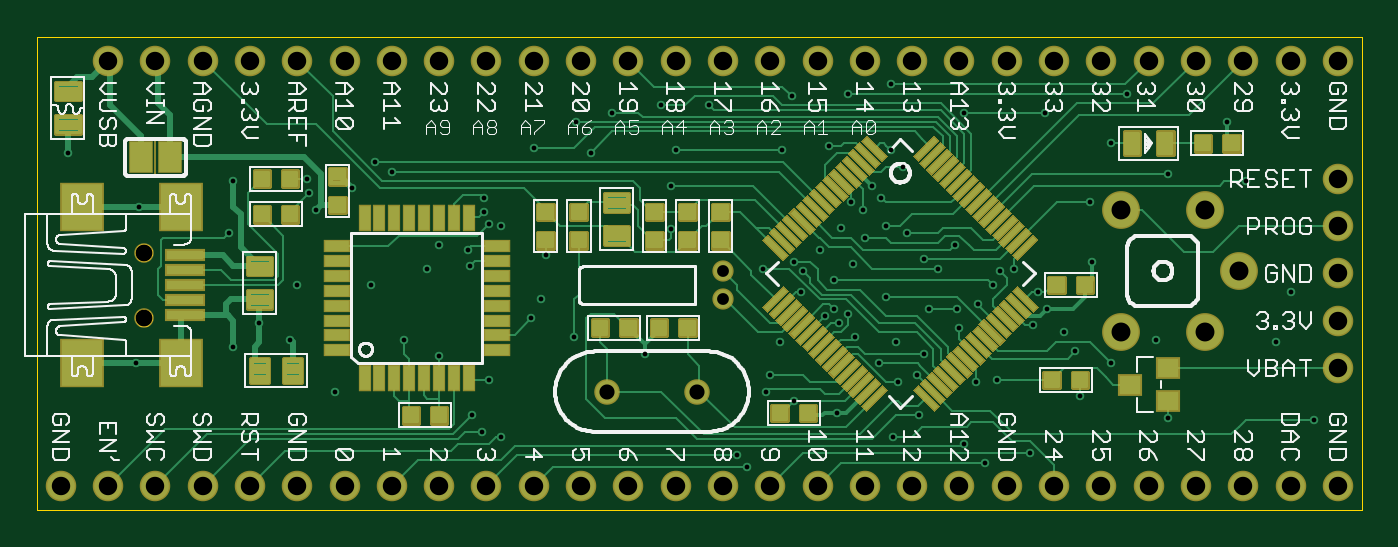
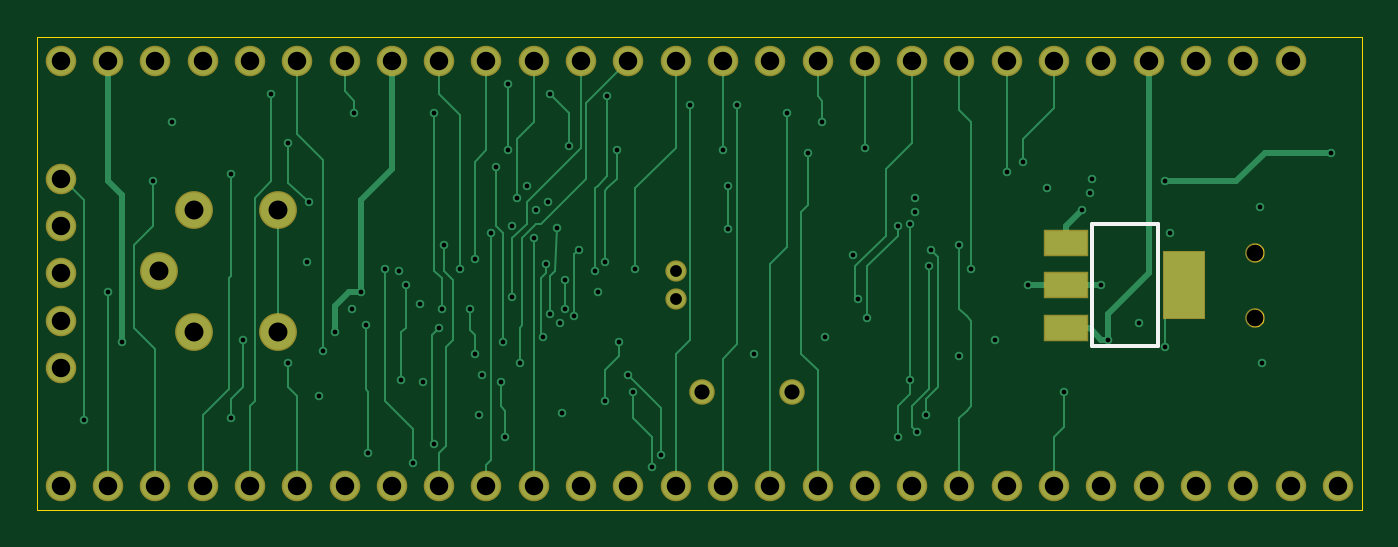
Circuit board: 10 layer files. Board 71.1 x 25.4 mm.
- paste: board.bcream.ger (229 bytes)
- outline: board.boardoutline.ger (1846 bytes)
- bottom_copper: board.bottomlayer.GBL (9769 bytes)
- bottom_silk: board.bottomsilkscreen.ger (212 bytes)
- bottom_mask: board.bottomsoldermask.ger (1688 bytes)
- drill: board.drills.xln (2425 bytes)
- paste: board.tcream.ger (16837 bytes)
- top_copper: board.toplayer..GTL (34902 bytes)
- top_silk: board.topsilkscreen.ger (46378 bytes)
- top_mask: board.topsoldermask.ger (18373 bytes)

=== paste: board.bcream.ger (229 bytes, source withheld) ===
=== outline: board.boardoutline.ger ===
G75*
%MOIN*%
%OFA0B0*%
%FSLAX24Y24*%
%IPPOS*%
%LPD*%
%AMOC8*
5,1,8,0,0,1.08239X$1,22.5*
%
%ADD10C,0.0000*%
D10*
X001575Y000925D02*
X001575Y010925D01*
X029575Y010925D01*
X029575Y000925D01*
X001575Y000925D01*
X003648Y004986D02*
X003650Y005012D01*
X003656Y005038D01*
X003666Y005063D01*
X003679Y005086D01*
X003695Y005106D01*
X003715Y005124D01*
X003737Y005139D01*
X003760Y005151D01*
X003786Y005159D01*
X003812Y005163D01*
X003838Y005163D01*
X003864Y005159D01*
X003890Y005151D01*
X003914Y005139D01*
X003935Y005124D01*
X003955Y005106D01*
X003971Y005086D01*
X003984Y005063D01*
X003994Y005038D01*
X004000Y005012D01*
X004002Y004986D01*
X004000Y004960D01*
X003994Y004934D01*
X003984Y004909D01*
X003971Y004886D01*
X003955Y004866D01*
X003935Y004848D01*
X003913Y004833D01*
X003890Y004821D01*
X003864Y004813D01*
X003838Y004809D01*
X003812Y004809D01*
X003786Y004813D01*
X003760Y004821D01*
X003736Y004833D01*
X003715Y004848D01*
X003695Y004866D01*
X003679Y004886D01*
X003666Y004909D01*
X003656Y004934D01*
X003650Y004960D01*
X003648Y004986D01*
X003648Y006364D02*
X003650Y006390D01*
X003656Y006416D01*
X003666Y006441D01*
X003679Y006464D01*
X003695Y006484D01*
X003715Y006502D01*
X003737Y006517D01*
X003760Y006529D01*
X003786Y006537D01*
X003812Y006541D01*
X003838Y006541D01*
X003864Y006537D01*
X003890Y006529D01*
X003914Y006517D01*
X003935Y006502D01*
X003955Y006484D01*
X003971Y006464D01*
X003984Y006441D01*
X003994Y006416D01*
X004000Y006390D01*
X004002Y006364D01*
X004000Y006338D01*
X003994Y006312D01*
X003984Y006287D01*
X003971Y006264D01*
X003955Y006244D01*
X003935Y006226D01*
X003913Y006211D01*
X003890Y006199D01*
X003864Y006191D01*
X003838Y006187D01*
X003812Y006187D01*
X003786Y006191D01*
X003760Y006199D01*
X003736Y006211D01*
X003715Y006226D01*
X003695Y006244D01*
X003679Y006264D01*
X003666Y006287D01*
X003656Y006312D01*
X003650Y006338D01*
X003648Y006364D01*
M02*

=== bottom_copper: board.bottomlayer.GBL (9769 bytes, source omitted) ===
=== bottom_silk: board.bottomsilkscreen.ger (212 bytes, source withheld) ===
=== bottom_mask: board.bottomsoldermask.ger ===
G75*
%MOIN*%
%OFA0B0*%
%FSLAX24Y24*%
%IPPOS*%
%LPD*%
%AMOC8*
5,1,8,0,0,1.08239X$1,22.5*
%
%ADD10C,0.0540*%
%ADD11C,0.0450*%
%ADD12C,0.0414*%
%ADD13C,0.0645*%
%ADD14R,0.0960X0.0560*%
%ADD15R,0.0910X0.1460*%
%ADD16C,0.0800*%
D10*
X013625Y003425D03*
X015525Y003425D03*
D11*
X016075Y005375D03*
X016075Y005975D03*
D12*
X003825Y006364D03*
X003825Y004986D03*
D13*
X002075Y001425D03*
X003075Y001425D03*
X004075Y001425D03*
X005075Y001425D03*
X006075Y001425D03*
X007075Y001425D03*
X008075Y001425D03*
X009075Y001425D03*
X010075Y001425D03*
X011075Y001425D03*
X012075Y001425D03*
X013075Y001425D03*
X014075Y001425D03*
X015075Y001425D03*
X016075Y001425D03*
X017075Y001425D03*
X018075Y001425D03*
X019075Y001425D03*
X020075Y001425D03*
X021075Y001425D03*
X022075Y001425D03*
X023075Y001425D03*
X024075Y001425D03*
X025075Y001425D03*
X026075Y001425D03*
X027075Y001425D03*
X028075Y001425D03*
X029075Y001425D03*
X029075Y003925D03*
X029075Y004925D03*
X029075Y005925D03*
X029075Y006925D03*
X029075Y007925D03*
X029075Y010425D03*
X028075Y010425D03*
X027075Y010425D03*
X026075Y010425D03*
X025075Y010425D03*
X024075Y010425D03*
X023075Y010425D03*
X022075Y010425D03*
X021075Y010425D03*
X020075Y010425D03*
X019075Y010425D03*
X018075Y010425D03*
X017075Y010425D03*
X016075Y010425D03*
X015075Y010425D03*
X014075Y010425D03*
X013075Y010425D03*
X012075Y010425D03*
X011075Y010425D03*
X010075Y010425D03*
X009075Y010425D03*
X008075Y010425D03*
X007075Y010425D03*
X006075Y010425D03*
X005075Y010425D03*
X004075Y010425D03*
X003075Y010425D03*
D14*
X007825Y006575D03*
X007825Y005675D03*
X007825Y004775D03*
D15*
X005325Y005675D03*
D16*
X024485Y004695D03*
X026265Y004695D03*
X026989Y005975D03*
X026265Y007255D03*
X024485Y007255D03*
M02*

=== drill: board.drills.xln ===
%
M48
M72
T01C0.0100
T02C0.0250
T03C0.0320
T04C0.0354
T05C0.0390
T06C0.0400
%
T01
X7875Y3425
X10075Y4175
X9325Y4525
X11125Y3675
X10775Y2925
X10975Y2575
X11375Y2475
X14425Y4225
X12925Y4575
X12025Y4975
X12225Y5375
X10725Y6075
X10675Y6425
X10075Y6525
X9825Y6025
X8625Y5675
X7075Y5675
X6275Y4875
X6925Y4525
X5725Y4375
X3675Y4025
X5625Y6775
X7475Y7275
X7325Y7625
X7275Y7925
X8225Y7725
X9075Y8075
X8725Y8275
X11025Y7525
X11025Y7225
X11125Y6975
X11375Y6925
X12325Y6305
X14975Y6855
X16925Y6025
X17575Y6175
X17775Y5975
X18425Y5775
X17725Y5525
X18425Y5175
X18225Y5025
X18725Y5075
X18525Y4875
X18875Y4575
X19725Y4475
X20325Y4225
X19375Y4025
X19775Y3625
X20175Y3775
X21425Y3625
X21875Y3675
X23525Y4275
X24275Y4025
X25225Y4525
X23275Y4675
X22625Y4825
X22925Y5175
X22725Y5525
X21775Y5675
X21925Y5975
X22225Y6025
X20975Y6525
X20325Y6225
X20625Y6025
X19525Y5425
X20425Y5175
X21025Y5175
X21475Y5275
X21075Y4775
X18825Y6125
X18125Y6425
X19075Y6675
X19525Y6925
X19975Y6775
X19025Y7275
X18775Y7425
X19425Y7525
X19225Y7775
X19875Y8175
X19625Y8525
X18325Y8625
X17325Y8525
X15075Y8525
X14975Y7775
X13275Y8475
X12075Y8575
X12975Y9125
X13725Y9325
X14775Y9475
X15775Y9475
X17525Y9675
X18725Y9725
X19625Y9925
X21175Y9325
X22875Y9325
X24275Y8675
X25475Y8025
X23825Y7425
X23875Y6175
X27125Y7875
X26725Y9125
X24625Y9725
X18575Y6875
X17275Y4475
X17075Y3775
X16975Y3425
X17575Y3225
X18475Y2975
X19675Y2475
X20225Y2925
X21175Y2325
X21625Y1925
X22575Y2125
X25475Y2875
X23625Y3325
X27775Y4475
X28075Y5525
X28575Y2825
X16575Y1825
X16375Y2075
X3725Y7325
X5725Y7875
X2225Y8475
T02
X16075Y5975
X16075Y5375
T03
X15525Y3425
X13625Y3425
T04
X3825Y4986
X3825Y6364
T05
X2075Y1425
X3075Y1425
X4075Y1425
X5075Y1425
X6075Y1425
X7075Y1425
X8075Y1425
X9075Y1425
X10075Y1425
X11075Y1425
X12075Y1425
X13075Y1425
X14075Y1425
X15075Y1425
X16075Y1425
X17075Y1425
X18075Y1425
X19075Y1425
X20075Y1425
X21075Y1425
X22075Y1425
X23075Y1425
X24075Y1425
X25075Y1425
X26075Y1425
X27075Y1425
X28075Y1425
X29075Y1425
X29075Y3925
X29075Y4925
X29075Y5925
X29075Y6925
X29075Y7925
X29075Y10425
X28075Y10425
X27075Y10425
X26075Y10425
X25075Y10425
X24075Y10425
X23075Y10425
X22075Y10425
X21075Y10425
X20075Y10425
X19075Y10425
X18075Y10425
X17075Y10425
X16075Y10425
X15075Y10425
X14075Y10425
X13075Y10425
X12075Y10425
X11075Y10425
X10075Y10425
X9075Y10425
X8075Y10425
X7075Y10425
X6075Y10425
X5075Y10425
X4075Y10425
X3075Y10425
T06
X24485Y7255
X26265Y7255
X26989Y5975
X26265Y4695
X24485Y4695
M30

=== paste: board.tcream.ger (16837 bytes, source omitted) ===
=== top_copper: board.toplayer..GTL (34902 bytes, source omitted) ===
=== top_silk: board.topsilkscreen.ger (46378 bytes, source omitted) ===
=== top_mask: board.topsoldermask.ger (18373 bytes, source omitted) ===
